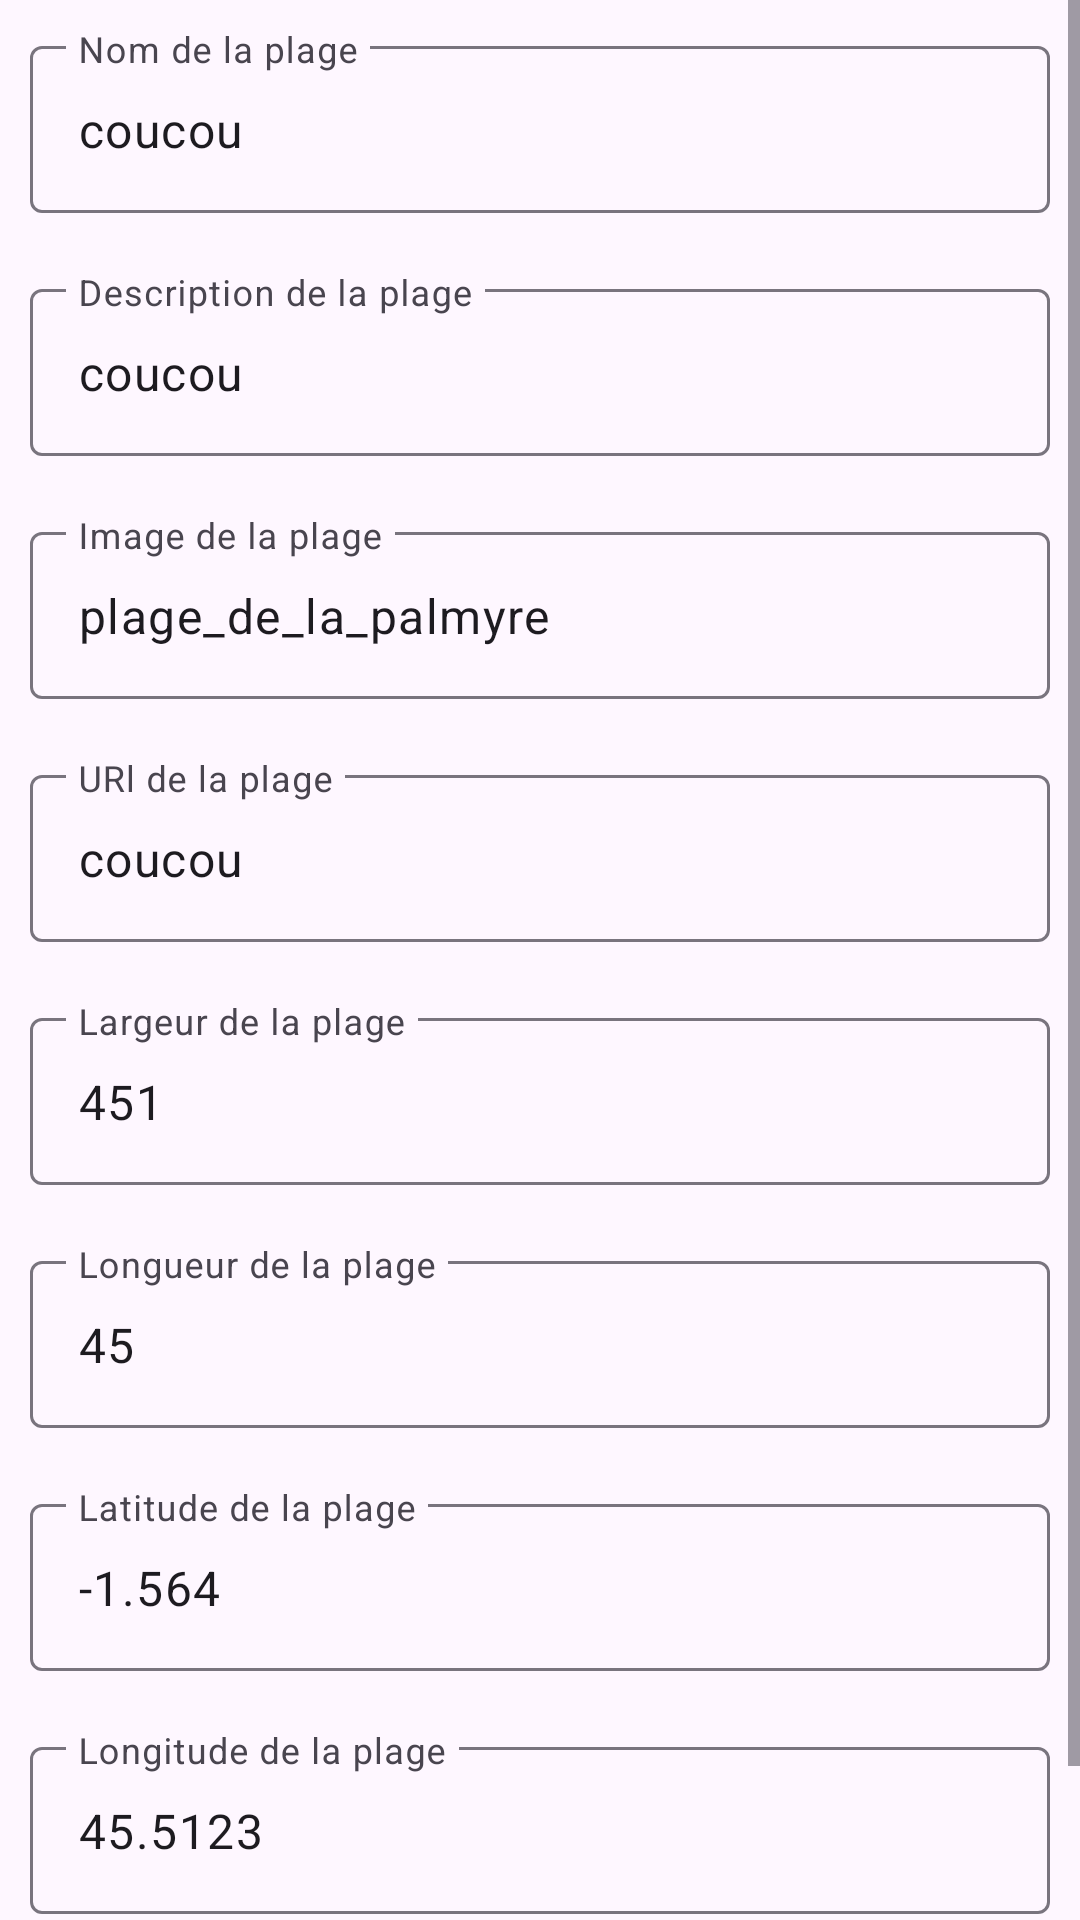

Here is an Android app screen rendered from its layout file. Give the layout XML and the strings, colors and styles it references.
<!-- AndroidManifest.xml: application theme Theme.ApplicationPlage -->
<!-- res/layout/fragment_creation.xml -->
<?xml version="1.0" encoding="utf-8"?>
<LinearLayout xmlns:android="http://schemas.android.com/apk/res/android"
    xmlns:tools="http://schemas.android.com/tools"
    android:layout_width="match_parent"
    android:layout_height="match_parent"
    android:orientation="vertical"
    tools:context=".gui.CreationFragment">

    <ScrollView
        android:layout_width="match_parent"
        android:layout_height="wrap_content">

        <LinearLayout
            android:layout_width="match_parent"
            android:layout_height="wrap_content"
            android:orientation="vertical">



    <com.google.android.material.textfield.TextInputLayout
        android:layout_width="match_parent"
        android:layout_height="wrap_content"
        android:layout_margin="10dp">

        <com.google.android.material.textfield.TextInputEditText
            android:id="@+id/creation_titre"
            android:layout_width="match_parent"
            android:layout_height="wrap_content"
            android:hint="@string/nom_de_la_plage"
            android:text="@string/coucou"/>
    </com.google.android.material.textfield.TextInputLayout>

    <com.google.android.material.textfield.TextInputLayout
        android:layout_width="match_parent"
        android:layout_height="wrap_content"
        android:layout_margin="10dp">

        <com.google.android.material.textfield.TextInputEditText
            android:id="@+id/creation_description"
            android:layout_width="match_parent"
            android:layout_height="wrap_content"
            android:hint="@string/description_de_la_plage"
            android:text="@string/coucou"/>
    </com.google.android.material.textfield.TextInputLayout>

    <com.google.android.material.textfield.TextInputLayout
        android:layout_width="match_parent"
        android:layout_height="wrap_content"
        android:layout_margin="10dp">

        <com.google.android.material.textfield.TextInputEditText
            android:id="@+id/creation_image"
            android:layout_width="match_parent"
            android:layout_height="wrap_content"
            android:hint="@string/image_de_la_plage"
            android:text="plage_de_la_palmyre"/>
    </com.google.android.material.textfield.TextInputLayout>

    <com.google.android.material.textfield.TextInputLayout
        android:layout_width="match_parent"
        android:layout_height="wrap_content"
        android:layout_margin="10dp">

        <com.google.android.material.textfield.TextInputEditText
            android:id="@+id/creation_lien"
            android:layout_width="match_parent"
            android:layout_height="wrap_content"
            android:hint="@string/url_de_la_plage"
            android:text="@string/coucou"/>
    </com.google.android.material.textfield.TextInputLayout>

    <com.google.android.material.textfield.TextInputLayout
        android:layout_width="match_parent"
        android:layout_height="wrap_content"
        android:layout_margin="10dp">

        <com.google.android.material.textfield.TextInputEditText
            android:id="@+id/creation_largeur"
            android:layout_width="match_parent"
            android:layout_height="wrap_content"
            android:hint="@string/largeur_de_la_plage"
            android:text="451"/>
    </com.google.android.material.textfield.TextInputLayout>

    <com.google.android.material.textfield.TextInputLayout
        android:layout_width="match_parent"
        android:layout_height="wrap_content"
        android:layout_margin="10dp">

        <com.google.android.material.textfield.TextInputEditText
            android:id="@+id/creation_longueur"
            android:layout_width="match_parent"
            android:layout_height="wrap_content"
            android:hint="@string/longueur_de_la_plage"
            android:text="45"/>
    </com.google.android.material.textfield.TextInputLayout>

    <com.google.android.material.textfield.TextInputLayout
        android:layout_width="match_parent"
        android:layout_height="wrap_content"
        android:layout_margin="10dp">

        <com.google.android.material.textfield.TextInputEditText
            android:id="@+id/creation_latitude"
            android:layout_width="match_parent"
            android:layout_height="wrap_content"
            android:hint="@string/latitude_de_la_plage"
            android:text="-1.564"/>
    </com.google.android.material.textfield.TextInputLayout>

    <com.google.android.material.textfield.TextInputLayout
        android:layout_width="match_parent"
        android:layout_height="wrap_content"
        android:layout_margin="10dp">

        <com.google.android.material.textfield.TextInputEditText
            android:id="@+id/creation_longitude"
            android:layout_width="match_parent"
            android:layout_height="wrap_content"
            android:hint="@string/longitude_de_la_plage"
            android:text="45.5123"/>
    </com.google.android.material.textfield.TextInputLayout>

    <Button
        android:id="@+id/creation_button"
        android:layout_width="wrap_content"
        android:layout_height="wrap_content"
        android:layout_gravity="center"
        android:text="@string/enregistrer"/>

        </LinearLayout>
    </ScrollView>

</LinearLayout>
<!-- resources referenced by this layout -->
<resources>
  <string name="coucou">coucou</string>
  <string name="description_de_la_plage">Description de la plage</string>
  <string name="enregistrer">Enregistrer</string>
  <string name="image_de_la_plage">Image de la plage</string>
  <string name="largeur_de_la_plage">Largeur de la plage</string>
  <string name="latitude_de_la_plage">Latitude de la plage</string>
  <string name="longitude_de_la_plage">Longitude de la plage</string>
  <string name="longueur_de_la_plage">Longueur de la plage</string>
  <string name="nom_de_la_plage">Nom de la plage</string>
  <string name="url_de_la_plage">URl de la plage</string>
  <style name="Theme.ApplicationPlage" parent="Base.Theme.ApplicationPlage" />
  <style name="Base.Theme.ApplicationPlage" parent="Theme.Material3.DayNight.NoActionBar">
          
          
      </style>
</resources>
